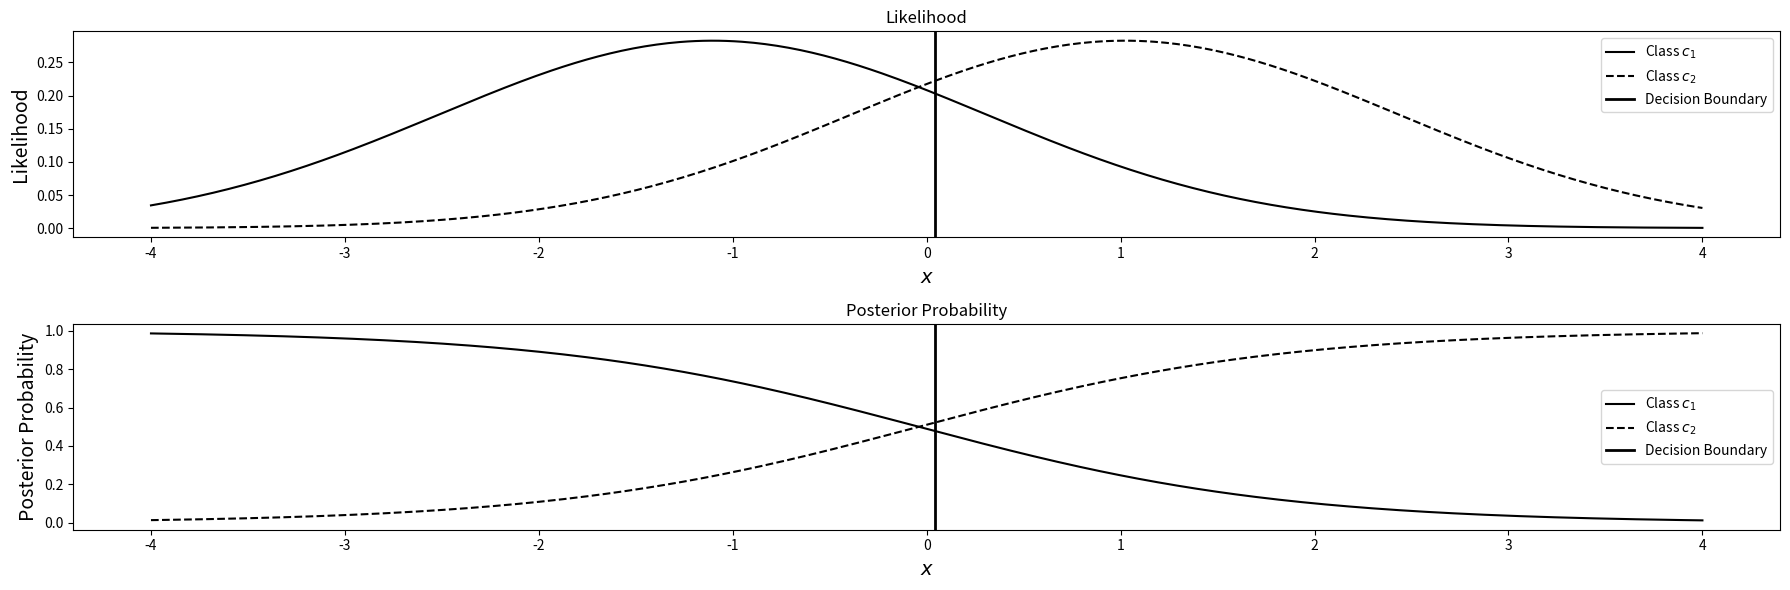

This figure's Python source:
import numpy as np
import matplotlib.pyplot as plt
from scipy.stats import norm

# สุ่มตัวอย่างจากการแจกแจง
np.random.seed(42)  # กำหนด seed เพื่อให้ผลลัพธ์การสุ่มซ้ำได้
samples_c1 = np.random.normal(-1, 1, 100)
samples_c2 = np.random.normal(1, 1, 100)

# คำนวณค่า mean และ variance จากตัวอย่างที่สุ่มได้
mu_c1_sample = np.mean(samples_c1)
mu_c2_sample = np.mean(samples_c2)
sigma_sample = np.std(np.concatenate((samples_c1, samples_c2)))

# สร้างฟังก์ชัน Linear Discriminant (ปรับสำหรับ 1 มิติ)
def linear_discriminant(mu_c1, mu_c2, sigma):
    w = (mu_c2 - mu_c1) / sigma**2
    b = -0.5 * (mu_c1**2 - mu_c2**2) / sigma**2
    return w, b

# คำนวณ w และ b จากตัวอย่างที่สุ่มได้
w_sample, b_sample = linear_discriminant(mu_c1_sample, mu_c2_sample, sigma_sample)

# สร้างกราฟ
x = np.linspace(-4, 4, 400)

# คำนวณ likelihood
likelihood_c1_sample = norm.pdf(x, mu_c1_sample, sigma_sample)
likelihood_c2_sample = norm.pdf(x, mu_c2_sample, sigma_sample)

# คำนวณ posterior โดยสมมติว่า p(c1) = p(c2) = 0.5
posterior_c1_sample = likelihood_c1_sample / (likelihood_c1_sample + likelihood_c2_sample)
posterior_c2_sample = likelihood_c2_sample / (likelihood_c1_sample + likelihood_c2_sample)

# คำนวณขอบตัดสินใจ
decision_boundary_sample = -b_sample / w_sample

# วาดกราฟ likelihood
plt.figure(figsize=(18, 6))

plt.subplot(2, 1, 1)
plt.plot(x, likelihood_c1_sample, 'k-', label='Class $c_1$')
plt.plot(x, likelihood_c2_sample, 'k--', label='Class $c_2$')
plt.axvline(decision_boundary_sample, color='black', linestyle='-', linewidth=2, label='Decision Boundary')
# plt.scatter(samples_c1, np.zeros_like(samples_c1), c='blue', marker='o', label='Samples Class 1')
# plt.scatter(samples_c2, np.zeros_like(samples_c2), c='green', marker='s', label='Samples Class 2')
plt.title('Likelihood')
plt.xlabel('$x$', fontsize=14)
plt.ylabel('Likelihood', fontsize=14)
plt.legend()

# วาดกราฟ posterior
plt.subplot(2, 1, 2)
plt.plot(x, posterior_c1_sample, 'k-', label='Class $c_1$')
plt.plot(x, posterior_c2_sample, 'k--', label='Class $c_2$')
plt.axvline(decision_boundary_sample, color='black', linestyle='-', linewidth=2, label='Decision Boundary')
# plt.scatter(samples_c1, np.zeros_like(samples_c1), c='blue', marker='o', label='Samples Class 1')
# plt.scatter(samples_c2, np.zeros_like(samples_c2), c='green', marker='s', label='Samples Class 2')
plt.title('Posterior Probability')
plt.xlabel('$x$', fontsize=14)
plt.ylabel('Posterior Probability', fontsize=14)
plt.legend()

plt.tight_layout()
plt.show()